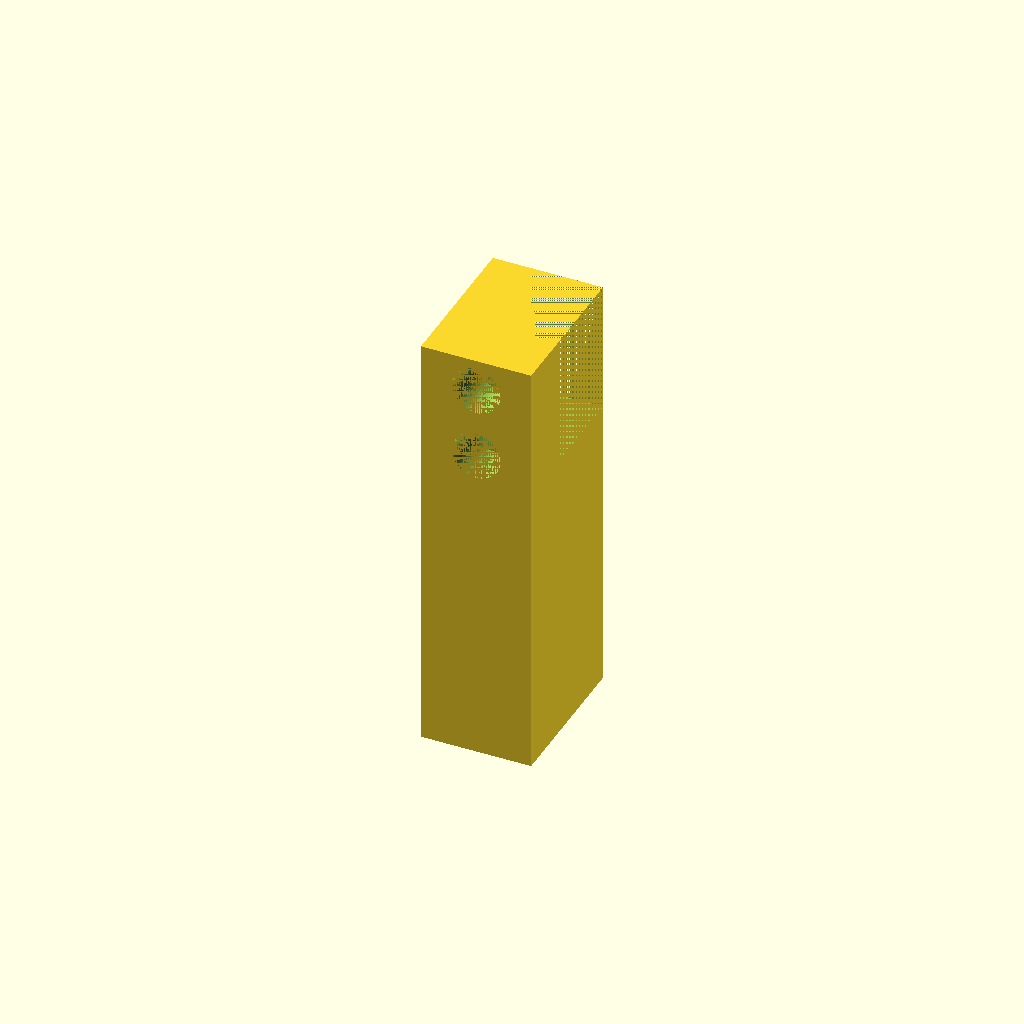
Cell 1: rendered with the file's own defaults.
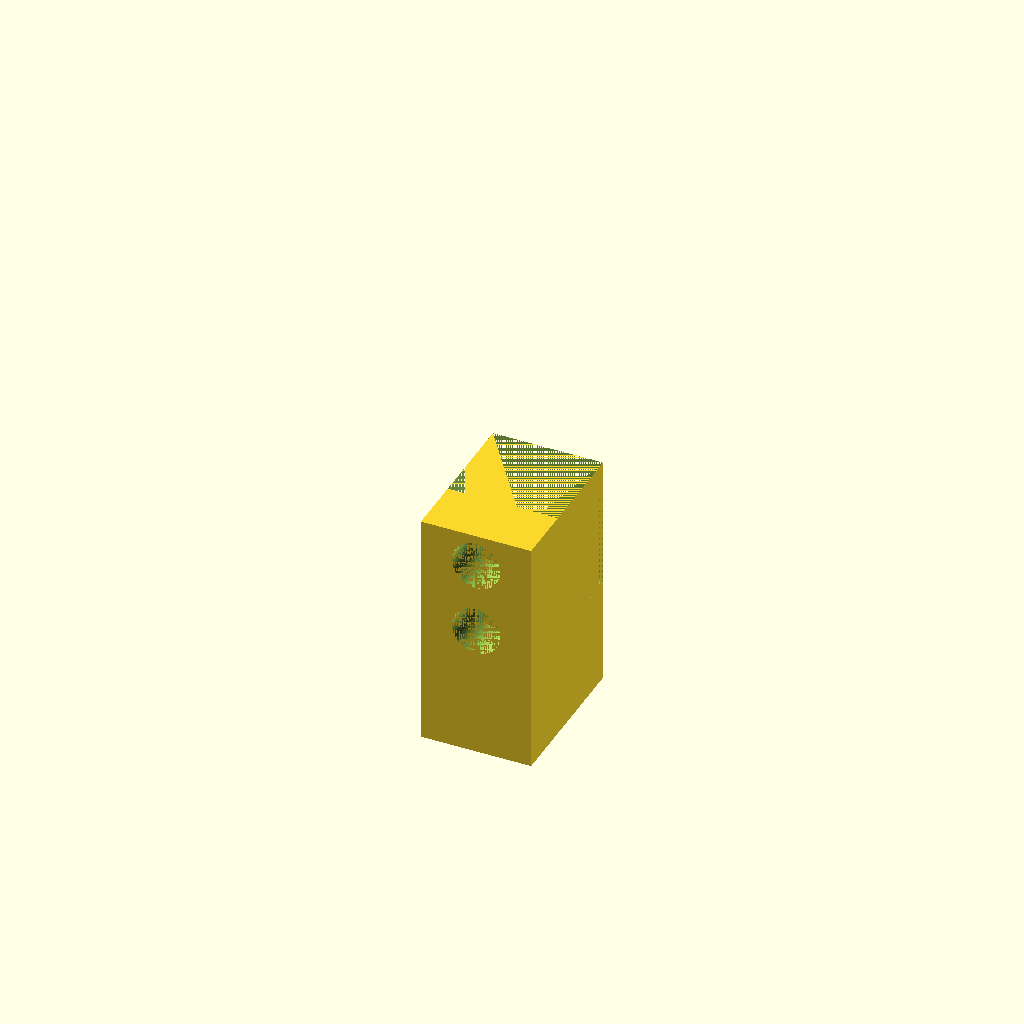
Cell 2: the same model with clearance = 8.
One fixed orthographic camera (rotation 55°, 0°, 25°; colour scheme Cornfield) for every cell.
Source of the model, inputs/thingiverse/files/thing-467058/Microscope-Spacer/spacer.scad:
// units in millimeters
//


clearance = 30; // [8:50]
//original spacer has 19 mm of clearance
// flask is 25.3mm high

/* [Hidden] */

resolution = 50;
width = 12.5;
depth = 17.5;

cut_height = 15;
cut_depth = 11;
cut_width = width;

microscope_lens = 4;

height = cut_height + clearance + microscope_lens; // original 38 mm

screw_distance = 8.15; // 11.65 and 4.65
screw_diameter = 5.5;
screw_inner_diameter = 3.65;
screw_depth = 5;

peg_diameter = 6.5;
peg_height = 11.6;
peg_distance_front = 6.6+peg_diameter/2;
//6.77 diameter 2.65

module body() {
    difference() {
        cube([width, depth, height], center = false);
        translate([0, depth-cut_depth, height-cut_height])
            cube([cut_width, cut_depth, cut_height], center = false);
        screws();
        translate([0, 0, -screw_distance]) screws();
        peg();
    }
}
module screws() {
    translate([width/2, 0, -screw_diameter/2+height-1]){
        rotate([-90, 0, 0]){
            cylinder(h = screw_depth, d = screw_diameter, $fn = resolution);
            cylinder(h = depth-cut_depth, d = screw_inner_diameter, $fn = resolution);
        }
    }
}

module peg() {
    translate([width/2, peg_distance_front, 0])
    cylinder(h = peg_height,d = peg_diameter , center=false, $fn = resolution);
}
body();
Customizer parameters (derived from the source; name, type, default, range or options):
clearance: number, default 30, range 8 to 50
